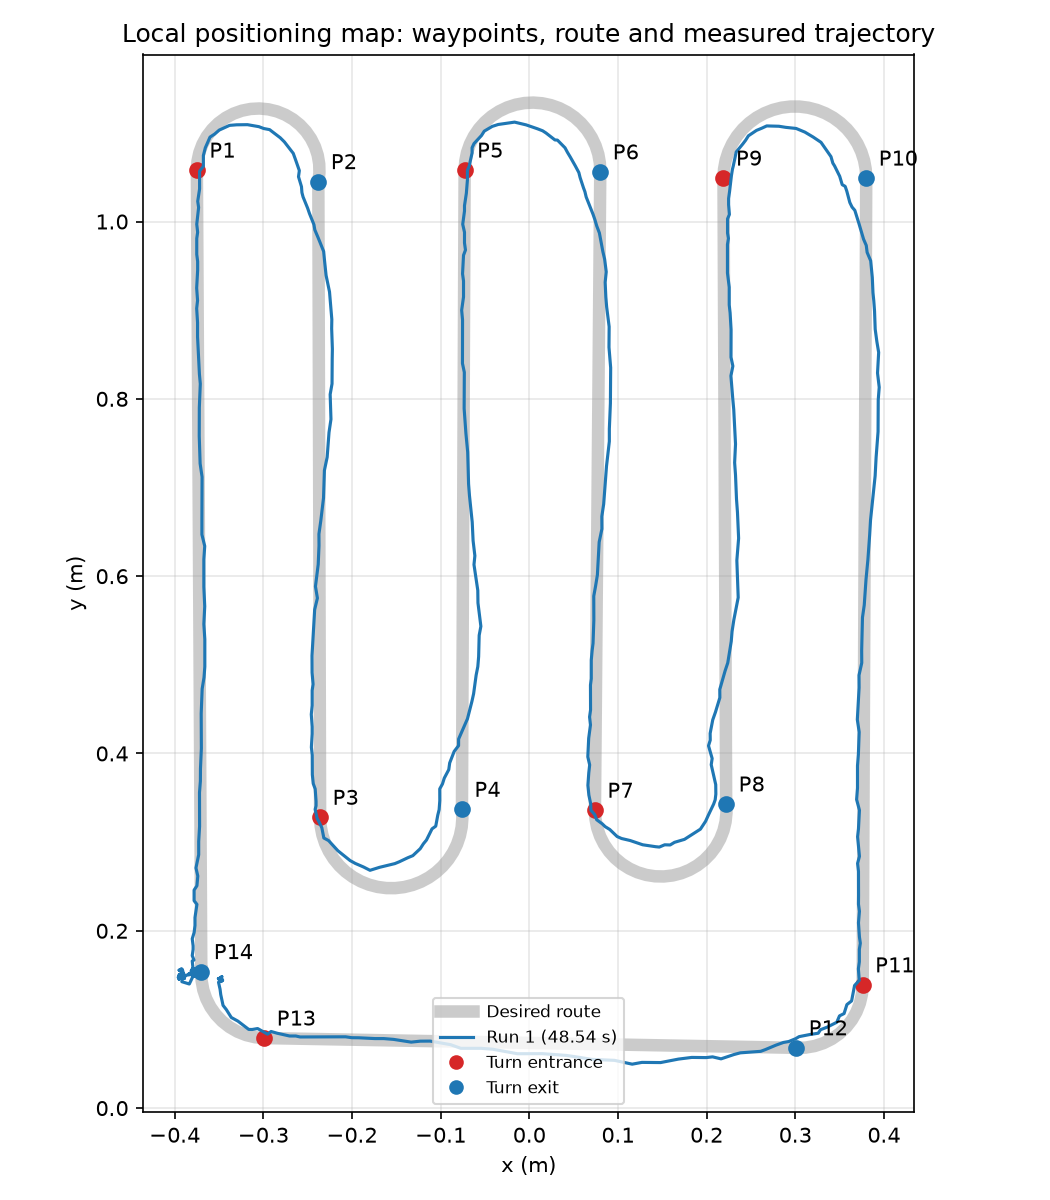

The table this chart was drawn from, first rows:
t_s, x_m, y_m, angle_deg
0.131, -0.38, 0.089, 87.0
0.131, -0.381, 0.092, 87.0
0.336, -0.382, 0.092, 87.0
0.336, -0.382, 0.092, 87.0
0.541, -0.382, 0.092, 87.0
0.541, -0.381, 0.092, 88.0
0.746, -0.382, 0.092, 87.0
0.746, -0.382, 0.093, 87.0
0.748, -0.381, 0.092, 88.0
0.946, -0.381, 0.092, 87.0
0.952, -0.382, 0.093, 88.0
1.152, -0.38, 0.089, 87.0
1.356, -0.382, 0.092, 87.0
1.358, -0.381, 0.092, 87.0
1.562, -0.381, 0.093, 88.0
1.564, -0.382, 0.092, 87.0
1.770, -0.382, 0.093, 87.0
1.770, -0.381, 0.092, 88.0
2.038, -0.382, 0.093, 87.0
2.038, -0.382, 0.092, 87.0
2.180, -0.381, 0.091, 87.0
2.180, -0.381, 0.092, 87.0
2.183, -0.382, 0.092, 87.0
2.381, -0.382, 0.092, 87.0
2.384, -0.381, 0.092, 87.0
2.586, -0.381, 0.092, 87.0
2.589, -0.381, 0.092, 88.0
2.791, -0.382, 0.093, 87.0
2.794, -0.381, 0.092, 87.0
2.999, -0.38, 0.09, 87.0
2.999, -0.38, 0.088, 87.0
3.203, -0.381, 0.092, 87.0
3.203, -0.382, 0.093, 87.0
3.408, -0.382, 0.093, 87.0
3.408, -0.382, 0.092, 87.0
3.612, -0.382, 0.092, 87.0
3.615, -0.382, 0.092, 87.0
3.814, -0.38, 0.089, 87.0
3.818, -0.381, 0.091, 88.0
4.019, -0.38, 0.091, 88.0
4.021, -0.38, 0.092, 88.0
4.224, -0.382, 0.092, 87.0
4.227, -0.382, 0.092, 87.0
4.429, -0.382, 0.092, 87.0
4.432, -0.381, 0.093, 88.0
4.634, -0.381, 0.092, 88.0
4.637, -0.382, 0.092, 87.0
4.640, -0.38, 0.09, 87.0
4.842, -0.382, 0.092, 87.0
4.842, -0.38, 0.09, 88.0
5.047, -0.382, 0.093, 87.0
5.253, -0.38, 0.09, 87.0
5.253, -0.38, 0.09, 87.0
5.458, -0.381, 0.092, 87.0
5.458, -0.38, 0.093, 88.0
5.690, -0.38, 0.089, 87.0
5.731, -0.381, 0.091, 87.0
5.869, -0.382, 0.092, 87.0
5.872, -0.383, 0.092, 88.0
5.902, -0.381, 0.092, 87.0
... 1,160 more rows
